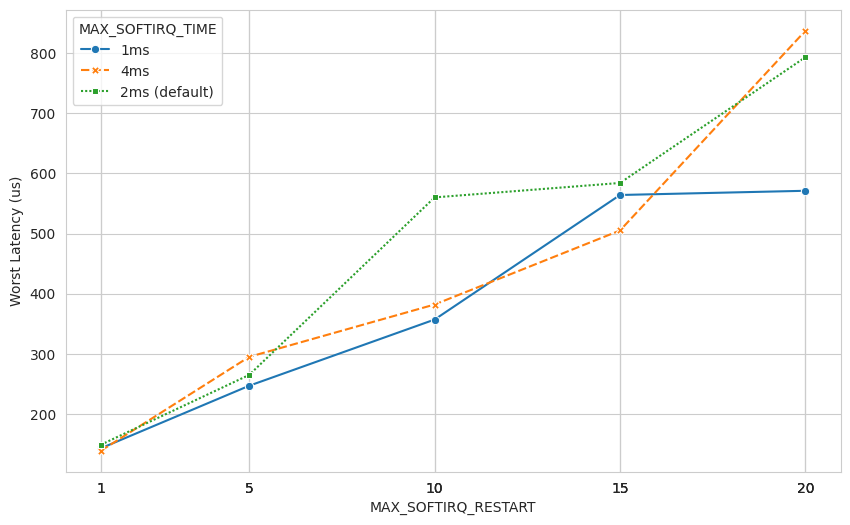
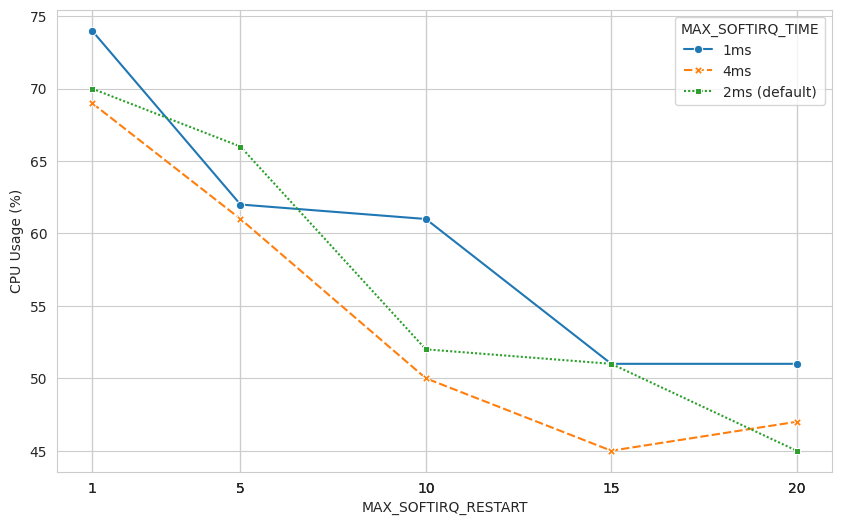
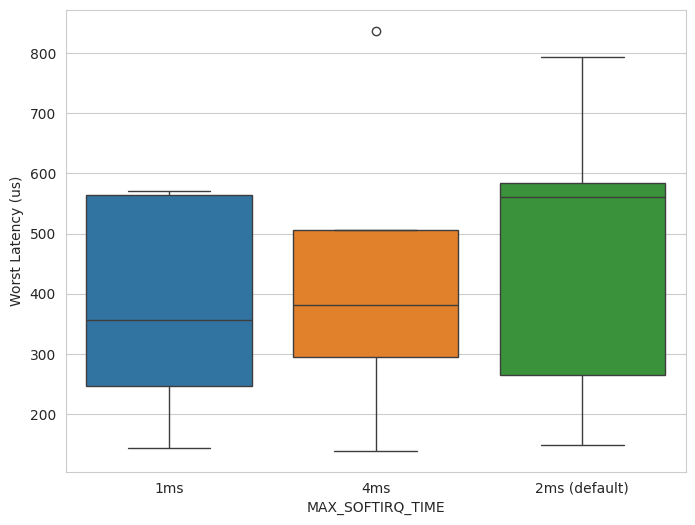
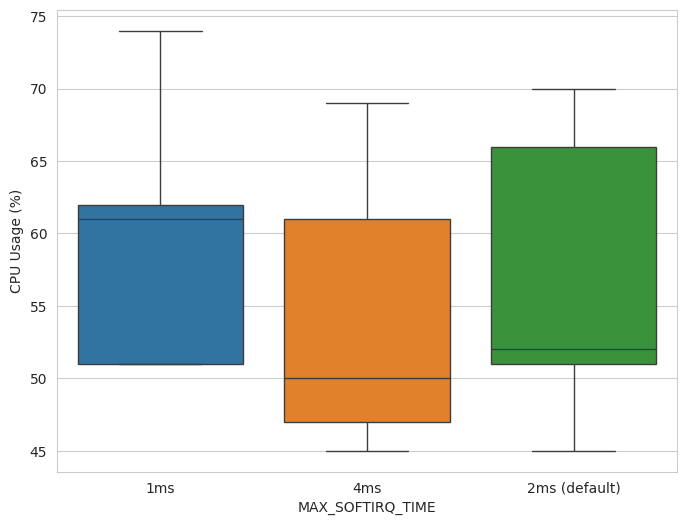

Write the Python code that produced these figures, in order.
import pandas as pd
import matplotlib.pyplot as plt
import seaborn as sns

sns.set_style("whitegrid")

data = {
    'MAX_SOFTIRQ_RESTART': [1, 1, 1, 5, 5, 5, 10, 10, 10, 15, 15, 15, 20, 20, 20],
    'MAX_SOFTIRQ_TIME': ['1ms', '4ms', '2ms (default)', '2ms (default)', '1ms', '4ms', 
                         '2ms (default)', '1ms', '4ms', '2ms (default)', '1ms', '4ms', 
                         '2ms (default)', '1ms', '4ms'],
    'Worst latency (us)': [143, 139, 149, 265, 247, 295, 560, 357, 382, 584, 564, 505, 793, 571, 837],
    'Average latency (us)': [13, 13, 13, 14, 13, 13, 15, 14, 13, 14, 13, 14, 14, 13, 14],
    'Throughput (25Gbps)': ['23Gbps'] * 15,
    'CPU Usage': ['74%', '69%', '70%', '66%', '62%', '61%', '52%', '61%', '50%', '51%', '51%', '45%', '45%', '51%', '47%']
}
df = pd.DataFrame(data)

df['CPU Usage'] = df['CPU Usage'].str.rstrip('%').astype('float')

df['time_num'] = df['MAX_SOFTIRQ_TIME'].str.extract(r'(\d+)').astype(int)

plt.figure(figsize=(10, 6))
sns.lineplot(data=df, x='MAX_SOFTIRQ_RESTART', y='Worst latency (us)', 
             hue='MAX_SOFTIRQ_TIME', style='MAX_SOFTIRQ_TIME', 
             markers=True, palette='tab10')

plt.xlabel('MAX_SOFTIRQ_RESTART')
plt.xticks(df['MAX_SOFTIRQ_RESTART'])
plt.ylabel('Worst Latency (us)')
plt.legend(title='MAX_SOFTIRQ_TIME')
plt.show()

plt.figure(figsize=(10, 6))
sns.lineplot(data=df, x='MAX_SOFTIRQ_RESTART', y='CPU Usage', 
             hue='MAX_SOFTIRQ_TIME', style='MAX_SOFTIRQ_TIME', 
             markers=True, palette='tab10')

plt.xlabel('MAX_SOFTIRQ_RESTART')
plt.xticks(df['MAX_SOFTIRQ_RESTART'])
plt.ylabel('CPU Usage (%)')
plt.legend(title='MAX_SOFTIRQ_TIME')
plt.show()

plt.figure(figsize=(8, 6))
sns.boxplot(
    data=df, 
    x='MAX_SOFTIRQ_TIME', 
    y='Worst latency (us)', 
    hue='MAX_SOFTIRQ_TIME',
    palette='tab10',
    legend=False 
)

plt.xlabel('MAX_SOFTIRQ_TIME')
plt.ylabel('Worst Latency (us)')
plt.show()

plt.figure(figsize=(8, 6))
sns.boxplot(
    data=df, 
    x='MAX_SOFTIRQ_TIME', 
    y='CPU Usage', 
    hue='MAX_SOFTIRQ_TIME', 
    palette='tab10',
    legend=False
)

plt.xlabel('MAX_SOFTIRQ_TIME')
plt.ylabel('CPU Usage (%)')
plt.show()
    
